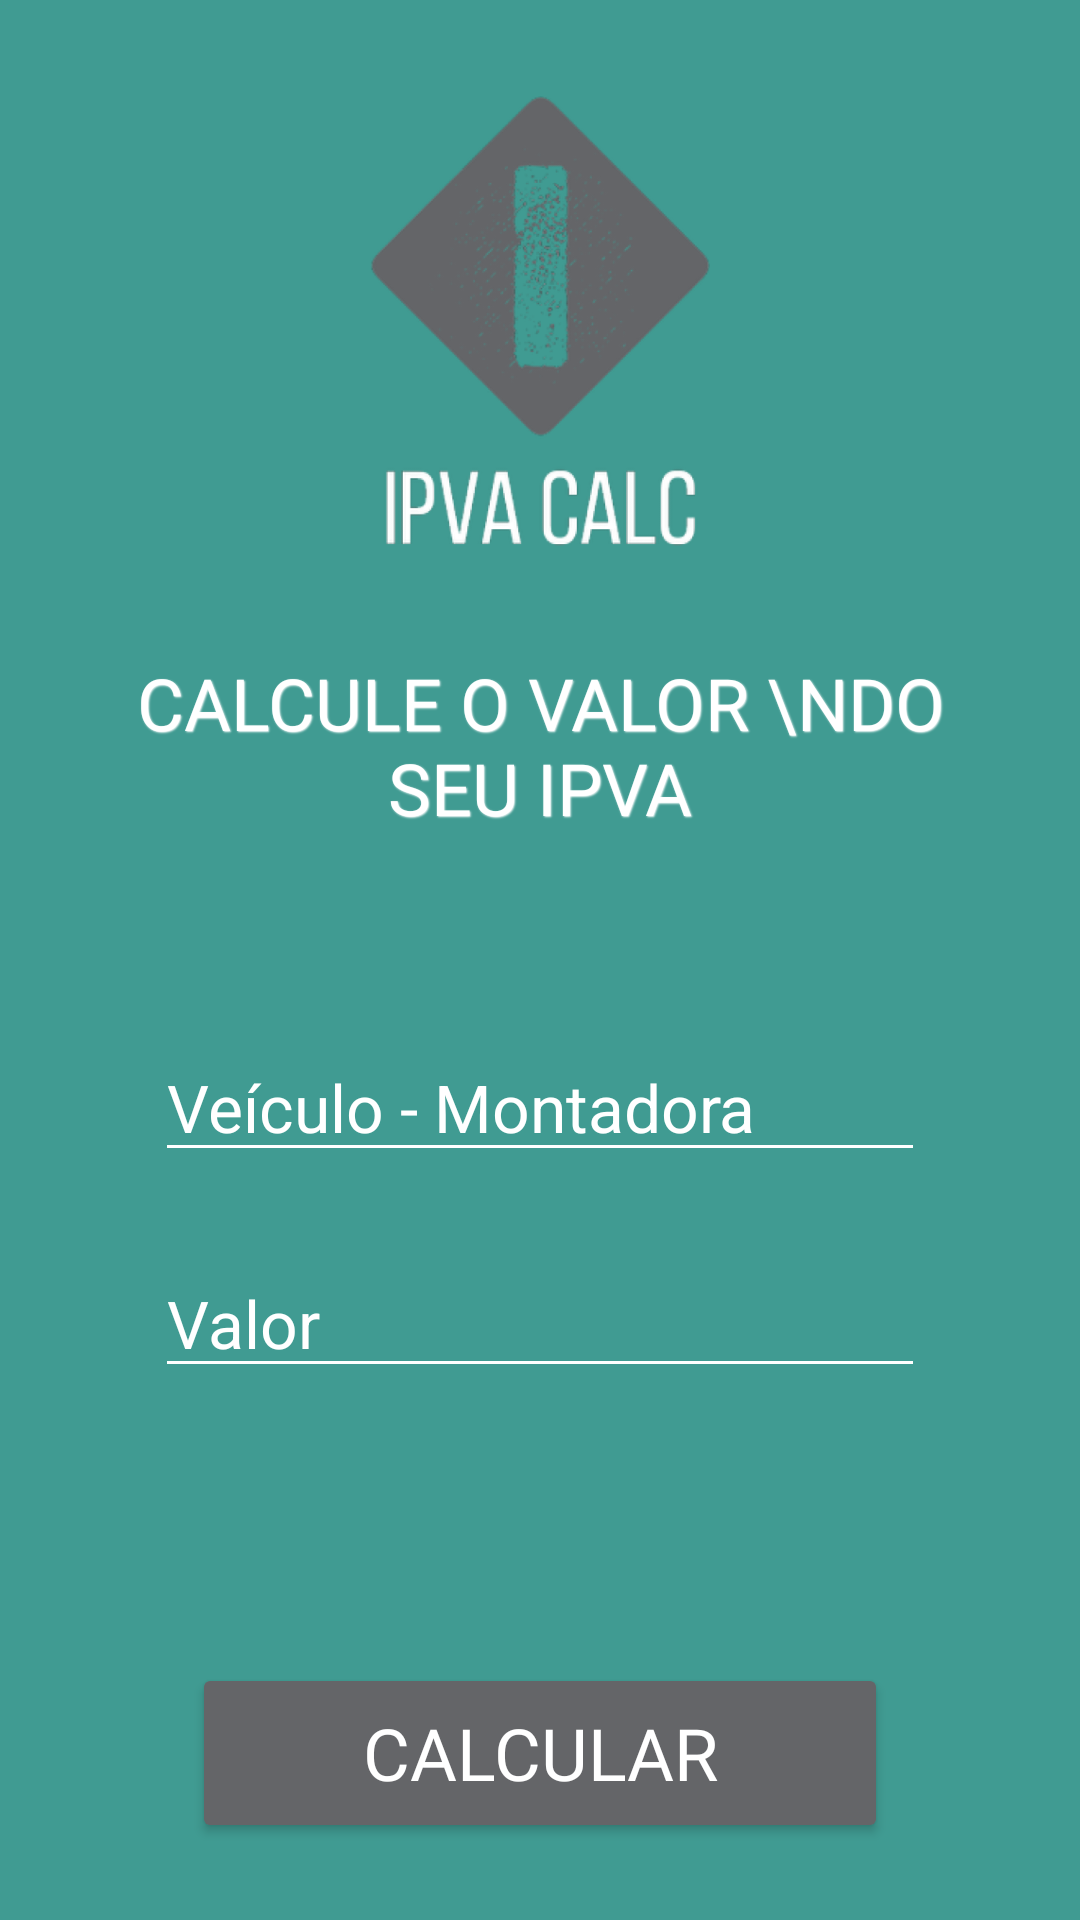

This screen was rendered from an Android layout file. Write that file and the resources it references.
<!-- AndroidManifest.xml: application theme Theme.IpvaCalc -->
<!-- res/layout/activity_formulario.xml -->
<?xml version="1.0" encoding="utf-8"?>
<androidx.constraintlayout.widget.ConstraintLayout xmlns:android="http://schemas.android.com/apk/res/android"
    xmlns:app="http://schemas.android.com/apk/res-auto"
    xmlns:tools="http://schemas.android.com/tools"
    android:id="@+id/backgr"
    android:layout_width="match_parent"
    android:layout_height="match_parent"
    android:background="@color/background"
    tools:context=".FormularioActivity">

    <ImageView
        android:id="@+id/imageView"
        android:layout_width="150dp"
        android:layout_height="150dp"
        android:layout_marginStart="32dp"
        android:layout_marginTop="32dp"
        android:layout_marginEnd="32dp"
        app:layout_constraintEnd_toEndOf="parent"
        app:layout_constraintHorizontal_bias="0.5"
        app:layout_constraintStart_toStartOf="parent"
        app:layout_constraintTop_toTopOf="parent"
        app:srcCompat="@drawable/logo_ipva" />


    <TextView
        android:id="@+id/textView"
        android:layout_width="0dp"
        android:layout_height="wrap_content"
        android:layout_marginStart="36dp"
        android:layout_marginTop="36dp"
        android:layout_marginEnd="36dp"
        android:fontFamily="@font/quantico"
        android:shadowColor="@color/fontColor"
        android:shadowDx="1"
        android:shadowDy="1"
        android:shadowRadius="1"
        android:text="Calcule o valor \ndo seu IPVA"
        android:textAlignment="center"
        android:textAllCaps="true"
        android:textColor="@color/fontColor"
        android:textSize="24sp"
        app:layout_constraintEnd_toEndOf="parent"
        app:layout_constraintHorizontal_bias="0.5"
        app:layout_constraintStart_toStartOf="parent"
        app:layout_constraintTop_toBottomOf="@+id/imageView" />

    <EditText
        android:id="@+id/edtFormularioVeiculo"
        android:layout_width="wrap_content"
        android:layout_height="wrap_content"
        android:layout_marginStart="36dp"
        android:layout_marginTop="60dp"
        android:layout_marginEnd="36dp"
        android:backgroundTint="@color/white"
        android:ems="10"
        android:hint="Veículo - Montadora"
        android:inputType="textPersonName"
        android:textAlignment="textStart"
        android:textColor="@color/fontColor"
        android:textColorHint="@color/fontColor"
        android:textSize="22sp"
        app:layout_constraintBottom_toTopOf="@+id/edtFormularioValor"
        app:layout_constraintEnd_toEndOf="parent"
        app:layout_constraintHorizontal_bias="0.5"
        app:layout_constraintStart_toStartOf="parent"
        app:layout_constraintTop_toBottomOf="@+id/textView" />

    <EditText
        android:id="@+id/edtFormularioValor"
        android:layout_width="wrap_content"
        android:layout_height="wrap_content"
        android:layout_marginTop="20dp"
        android:backgroundTint="@color/white"
        android:ems="10"
        android:hint="Valor"
        android:inputType="numberDecimal"
        android:textAlignment="textStart"
        android:textColor="@color/fontColor"
        android:textColorHint="@color/fontColor"
        android:textSize="22sp"
        app:layout_constraintBottom_toTopOf="@+id/spnFormularioEstado"
        app:layout_constraintEnd_toEndOf="@+id/edtFormularioVeiculo"
        app:layout_constraintHorizontal_bias="0.5"
        app:layout_constraintStart_toStartOf="@+id/edtFormularioVeiculo"
        app:layout_constraintTop_toBottomOf="@+id/edtFormularioVeiculo" />

    <Spinner
        android:id="@+id/spnFormularioEstado"
        android:layout_width="260dp"
        android:layout_height="wrap_content"
        android:layout_marginStart="36dp"
        android:layout_marginTop="16dp"
        android:layout_marginEnd="36dp"
        android:textColor="@color/fontColor"
        android:textSize="22sp"
        android:backgroundTint="@color/background"
        android:hapticFeedbackEnabled="false"
        android:textAlignment="textStart"
        android:theme="@style/SpinnerPersonalizado"
        app:layout_constraintBottom_toTopOf="@+id/btnFormularioCalc"
        app:layout_constraintEnd_toEndOf="@+id/edtFormularioValor"
        app:layout_constraintHorizontal_bias="0.5"
        app:layout_constraintStart_toStartOf="@+id/edtFormularioValor"
        app:layout_constraintTop_toBottomOf="@+id/edtFormularioValor" />

    <Button
        android:id="@+id/btnFormularioCalc"
        android:layout_width="0dp"
        android:layout_height="60dp"
        android:layout_marginStart="64dp"
        android:layout_marginTop="40dp"
        android:layout_marginEnd="64dp"
        android:layout_marginBottom="20dp"
        android:backgroundTint="@color/buttonColor"
        android:elegantTextHeight="true"
        android:fontFamily="@font/quantico"
        android:shadowRadius="15"
        android:text="CALCULAR"
        android:textColor="@color/fontColor"
        android:textSize="24sp"
        app:cornerRadius="10dp"
        app:layout_constraintBottom_toBottomOf="parent"
        app:layout_constraintEnd_toEndOf="parent"
        app:layout_constraintStart_toStartOf="parent"
        app:layout_constraintTop_toBottomOf="@+id/spnFormularioEstado" />


</androidx.constraintlayout.widget.ConstraintLayout>
<!-- resources referenced by this layout -->
<resources>
  <color name="background">#409B92</color>
  <color name="buttonColor">#646568</color>
  <color name="fontColor">#FFFFFF</color>
  <color name="white">#FFFFFFFF</color>
  <!-- drawable logo_ipva: png bitmap (drawable, 95737 bytes) -->
  <style name="SpinnerPersonalizado" parent="Theme.MaterialComponents.DayNight.NoActionBar">
          <item name="android:paddingStart">0dp</item>
          <item name="android:paddingEnd">0dp</item>
          <item name="android:textColorHint">@color/white</item>
          <item name="android:textColor">@color/white</item>
          <item name="android:backgroundTint">@color/background</item>
          <item name="android:textSize">20sp</item>
      </style>
  <style name="Theme.IpvaCalc" parent="Theme.MaterialComponents.DayNight.NoActionBar">
          
          <item name="colorPrimary">@color/background</item>
          <item name="colorPrimaryVariant">@color/purple_700</item>
          <item name="colorOnPrimary">@color/white</item>
          
          <item name="colorSecondary">@color/teal_200</item>
          <item name="colorSecondaryVariant">@color/teal_700</item>
          <item name="colorOnSecondary">@color/black</item>
          
          <item name="android:statusBarColor" tools:targetApi="l">@color/background</item>
          
      </style>
  <color name="purple_700">#FF3700B3</color>
  <color name="teal_200">#FF03DAC5</color>
  <color name="teal_700">#FF018786</color>
  <color name="black">#FF000000</color>
</resources>
